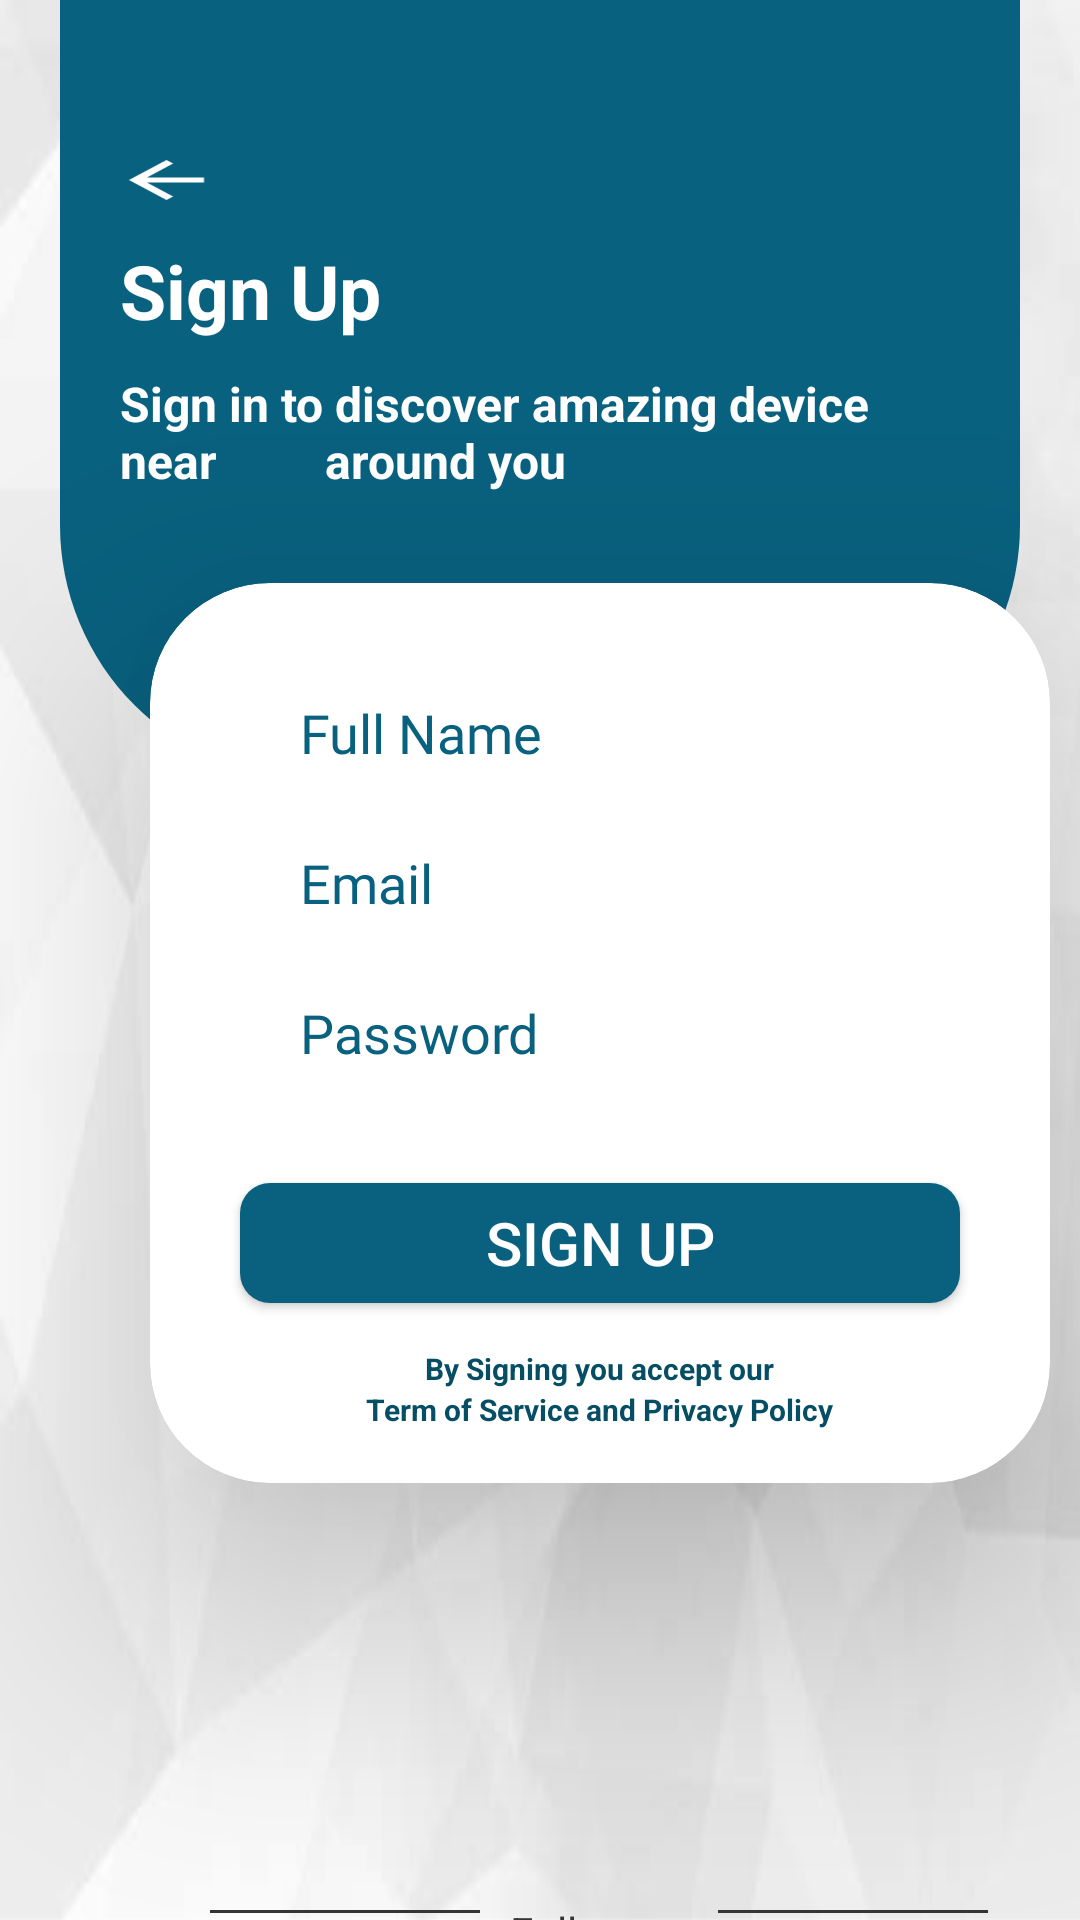

The Android layout XML behind this screen, and the referenced resources:
<!-- AndroidManifest.xml: application theme Theme.Dhanshree -->
<!-- res/layout/activity_registration.xml -->
<?xml version="1.0" encoding="utf-8"?>
<RelativeLayout xmlns:android="http://schemas.android.com/apk/res/android"
    xmlns:app="http://schemas.android.com/apk/res-auto"
    xmlns:tools="http://schemas.android.com/tools"
    android:layout_width="match_parent"
    android:layout_height="match_parent"
    tools:context=".RegistrationActivity"
    android:background="@drawable/crystal"
    android:orientation="vertical">

    <View
        android:id="@+id/relativeBlue"
        android:layout_width="match_parent"
        android:layout_height="260dp"
        android:layout_marginLeft="20dp"
        android:layout_marginRight="20dp"
        android:background="@drawable/upper_page" />

    <ImageView
        android:onClick="regback"
        android:id="@+id/rarrow"
        android:layout_marginTop="50dp"
        android:layout_marginLeft="33dp"
        android:src="@drawable/ic_baseline_arrow_back_24"
        android:layout_width="45dp"
        android:layout_height="20dp"/>

    <TextView
        android:layout_below="@id/rarrow"
        android:id="@+id/sign"
        android:layout_marginTop="10dp"
        android:layout_marginLeft="40dp"
        android:textStyle="bold"
        android:textColor="@color/white"
        android:textSize="25dp"
        android:text="Sign Up"
        android:layout_width="wrap_content"
        android:layout_height="wrap_content"/>

    <TextView
        android:id="@+id/signup"
        android:layout_width="307dp"
        android:layout_height="wrap_content"
        android:layout_below="@id/sign"
        android:layout_alignStart="@+id/relativeBlue"
        android:layout_alignEnd="@+id/relativeBlue"
        android:layout_marginStart="20dp"
        android:layout_marginTop="10dp"
        android:layout_marginEnd="44dp"
        android:text="Sign in to discover amazing device near
        around you"
        android:textColor="@color/white"
        android:textSize="16sp"
        android:textStyle="bold" />

    <androidx.cardview.widget.CardView
        android:layout_width="300dp"
        android:layout_height="300dp"
        android:id="@+id/card"
        android:layout_below="@id/signup"
        android:layout_marginLeft="50dp"
        android:layout_marginTop="30dp"
        android:textAlignment="viewStart"
        app:cardBackgroundColor="@color/white"
        app:cardCornerRadius="40dp"
        app:cardElevation="50dp">
        <LinearLayout
            app:cardBackgroundColor="@drawable/back"
            android:layout_width="match_parent"
            android:layout_height="match_parent"
            android:orientation="vertical">

            <EditText
                    android:textColor="@color/black"
                    android:layout_width="match_parent"
                    android:layout_height="40dp"
                    android:layout_marginLeft="30dp"
                    android:layout_marginTop="30dp"
                    android:layout_marginRight="30dp"
                    android:fontFamily="@font/roboto_regular"
                    android:background="@drawable/corner_edittext"
                    android:paddingLeft="20dp"
                    android:layout_gravity="center"
                    android:hint="Full Name"
                    android:inputType="textEmailAddress"
                    android:maxLines="1"
                    android:textColorHint="#08617f"
                    android:textStyle="normal" />
            <EditText
                    android:textColor="@color/black"
                    android:layout_width="match_parent"
                    android:layout_height="40dp"
                    android:paddingLeft="20dp"
                    android:layout_marginLeft="30dp"
                    android:layout_marginTop="10dp"
                    android:layout_marginRight="30dp"
                    android:fontFamily="@font/roboto_regular"
                    android:background="@drawable/corner_edittext"
                    android:layout_gravity="center"
                    android:hint="Email"
                    android:inputType="textEmailAddress"
                    android:maxLines="1"
                    android:textColorHint="#08617f"
                    android:textStyle="normal" />
            <EditText
                    android:layout_gravity="center"
                    android:textColor="@color/black"
                    android:id="@+id/btn_password"
                    android:layout_width="match_parent"
                    android:layout_height="40dp"
                    android:layout_marginLeft="30dp"
                    android:paddingLeft="20dp"
                    android:layout_marginTop="10dp"
                    android:layout_marginRight="30dp"
                    android:fontFamily="@font/roboto_regular"
                    android:background="@drawable/corner_edittext"
                    android:textColorHint="#08617f"
                    android:hint="Password"
                    android:inputType="textPassword"
                    android:maxLines="1"
                    android:textStyle="normal" />
            <androidx.appcompat.widget.AppCompatButton
                android:id="@+id/btn_signup"
                android:onClick="signup"
                android:text="Sign Up"
                android:textSize="20dp"
                android:textColor="@color/white"
                android:background="@drawable/btn_radius"
                android:layout_marginTop="30dp"
                android:layout_marginBottom="15dp"
                android:layout_marginLeft="30dp"
                android:layout_marginRight="30dp"
                android:layout_width="match_parent"
                android:layout_height="40dp"/>
            <TextView
                android:layout_gravity="center"
                android:textStyle="bold"
                android:textSize="10dp"
                android:textColor="#064e64"
                android:text="By Signing you accept our"
                android:layout_width="wrap_content"
                android:layout_height="wrap_content"/>
            <TextView
                android:layout_gravity="center"
                android:textStyle="bold"
                android:textSize="10dp"
                android:textColor="#064e64"
                android:text="Term of Service and Privacy Policy"
                android:layout_width="wrap_content"
                android:layout_height="wrap_content"/>

        </LinearLayout>

    </androidx.cardview.widget.CardView>
    <LinearLayout

        android:layout_marginLeft="25dp"
        android:layout_below="@id/card"
        android:id="@+id/login_follow"
        android:orientation="horizontal"
        android:layout_marginTop="140dp"
        android:layout_width="match_parent"
        android:layout_height="wrap_content">
        <View
            android:layout_gravity="center"
            android:background="#363435"
            android:layout_marginLeft="45dp"
            android:layout_width="90dp"
            android:layout_height="1dp"/>
        <TextView
            android:layout_marginLeft="10dp"
            android:text="Follow us"
            android:textColor="#363435"
            android:layout_width="wrap_content"
            android:layout_height="wrap_content"/>
        <View
            android:layout_gravity="center"
            android:background="#363435"
            android:layout_marginLeft="10dp"
            android:layout_width="90dp"
            android:layout_height="1dp"/>


    </LinearLayout>

    <LinearLayout
        android:id="@+id/link_login"
        android:layout_width="match_parent"
        android:layout_height="wrap_content"
        android:layout_below="@id/login_follow"
        android:layout_marginLeft="27dp"
        android:layout_marginTop="5dp"
        android:orientation="horizontal">

        <de.hdodenhof.circleimageview.CircleImageView
            android:layout_width="40dp"
            android:layout_height="40dp"
            android:layout_marginLeft="70dp"
            android:src="@drawable/insta" />

        <de.hdodenhof.circleimageview.CircleImageView
            android:layout_width="40dp"
            android:layout_height="40dp"
            android:layout_marginLeft="15dp"
            android:src="@drawable/fb" />

        <de.hdodenhof.circleimageview.CircleImageView
            android:layout_width="40dp"
            android:layout_height="40dp"
            android:layout_marginLeft="15dp"
            android:src="@drawable/youtube" />

        <de.hdodenhof.circleimageview.CircleImageView
            android:layout_width="40dp"
            android:layout_height="40dp"
            android:layout_marginLeft="15dp"
            android:src="@drawable/browser" />

    </LinearLayout>

    <View
        android:layout_width="match_parent"
        android:layout_height="55dp"
        android:layout_below="@id/link_login"
        android:layout_marginTop="60dp"
        android:background="#08617f" />

</RelativeLayout>
<!-- resources referenced by this layout -->
<resources>
  <!-- drawable browser: jpg bitmap (drawable, 9857 bytes) -->
  <!-- drawable btn_radius (drawable) -->
  <?xml version="1.0" encoding="utf-8"?>
  <shape xmlns:android="http://schemas.android.com/apk/res/android">
  
      <corners android:radius="10dp"/>
      <solid android:color="#09617f"/>
  </shape>
  <!-- drawable crystal: jpg bitmap (drawable, 283490 bytes) -->
  <!-- drawable ic_baseline_arrow_back_24 (drawable) -->
  <vector android:autoMirrored="true" android:height="24dp"
      android:tint="#FFFFFF" android:viewportHeight="24"
      android:viewportWidth="24" android:width="45dp" xmlns:android="http://schemas.android.com/apk/res/android">
      <path android:fillColor="@android:color/white" android:pathData="M20,11H7.83l5.59,-5.59L12,4l-8,8 8,8 1.41,-1.41L7.83,13H20v-2z"/>
  </vector>
  <!-- drawable upper_page (drawable) -->
  <?xml version="1.0" encoding="utf-8"?>
  <shape xmlns:android="http://schemas.android.com/apk/res/android">
  
      <solid android:color="#08617f"/>
      <corners android:bottomLeftRadius="85dp"
          android:bottomRightRadius="85dp"/>
  
  </shape>
  <!-- drawable youtube: png bitmap (drawable, 8399 bytes) -->
  <style name="Theme.Dhanshree" parent="Theme.MaterialComponents.DayNight.DarkActionBar">
          
          <item name="colorPrimary">@color/purple_500</item>
          <item name="colorPrimaryVariant">@color/purple_700</item>
          <item name="colorOnPrimary">@color/white</item>
          
          <item name="colorSecondary">@color/teal_200</item>
          <item name="colorSecondaryVariant">@color/teal_700</item>
          <item name="colorOnSecondary">@color/black</item>
          
          <item name="android:statusBarColor" tools:targetApi="l">?attr/colorPrimaryVariant</item>
          
      </style>
  <!-- not gathered from this repository: default colours our renderer supplied (Android Studio template values) -->
  <color name="purple_500">#FF6200EE</color>
  <color name="purple_700">#FF3700B3</color>
  <color name="teal_200">#FF03DAC5</color>
  <color name="teal_700">#FF018786</color>
  <color name="black">#FF000000</color>
  <color name="white">#FFFFFFFF</color>
</resources>
